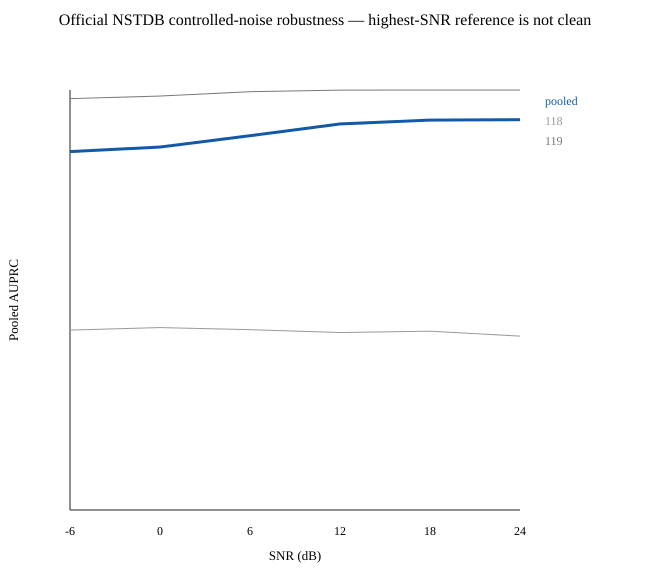

Source data for this figure (header and first rows):
snr_db, source_record_count, paired_window_count, positive_windows, negative_windows, AUPRC, delta_AUPRC_vs_24dB, AUROC, pooled_F1, precision, sensitivity, specificity, VALID_count, DEGRADED_count, UNUSABLE_count, VALID_fraction, DEGRADED_fraction, UNUSABLE_fraction
24, 2, 720, 469, 251, 0.9293, 0, 0.8494, 0.8071, 0.7143, 0.9275, 0.3068, 720, 0, 0, 1, 0, 0
18, 2, 720, 469, 251, 0.9284, -0.0009642, 0.8487, 0.8095, 0.7095, 0.9424, 0.2789, 720, 0, 0, 1, 0, 0
12, 2, 720, 469, 251, 0.9192, -0.01012, 0.8341, 0.8087, 0.7035, 0.951, 0.251, 720, 0, 0, 1, 0, 0
6, 2, 720, 469, 251, 0.8912, -0.03811, 0.7912, 0.7971, 0.6862, 0.951, 0.1873, 720, 0, 0, 1, 0, 0
0, 2, 720, 469, 251, 0.8642, -0.06514, 0.7464, 0.7943, 0.6798, 0.9552, 0.1594, 720, 0, 0, 1, 0, 0
-6, 2, 720, 469, 251, 0.8534, -0.07591, 0.7297, 0.7933, 0.6793, 0.9531, 0.1594, 720, 0, 0, 1, 0, 0
